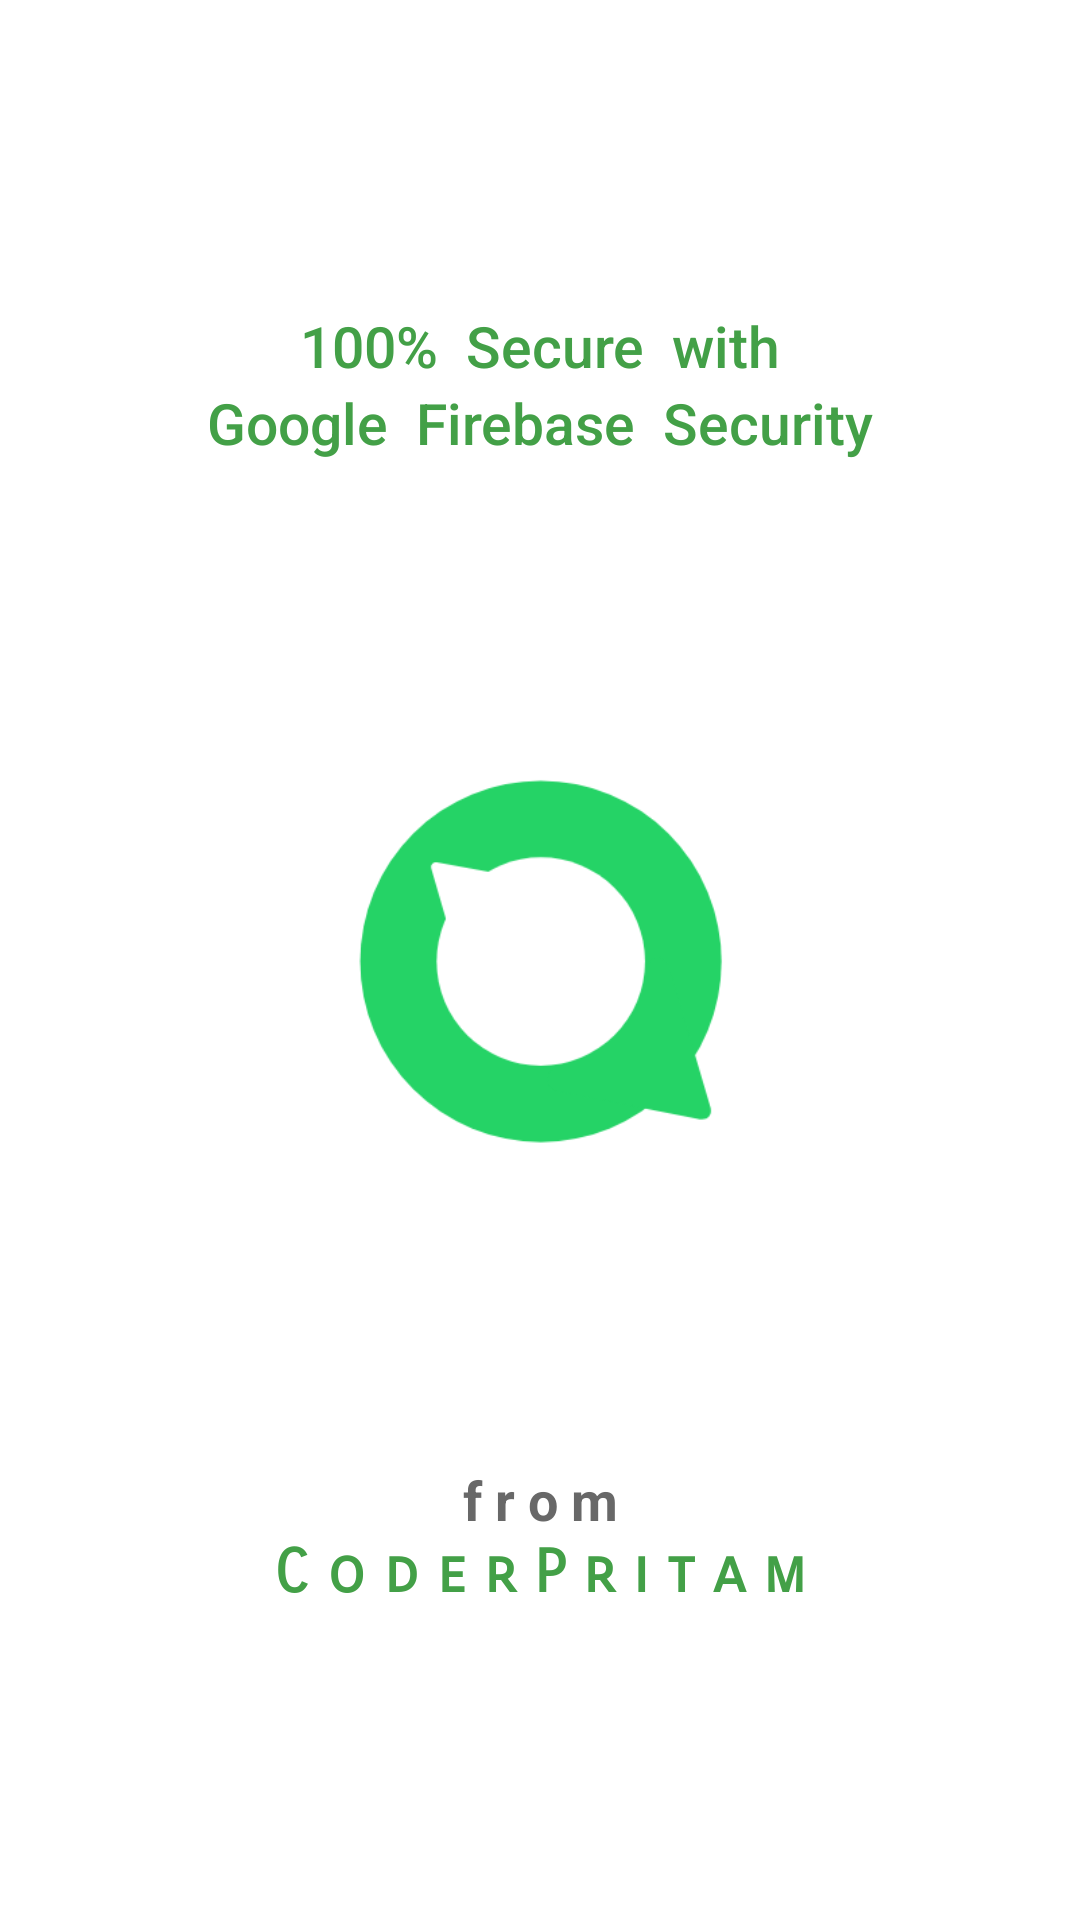

The Android layout XML behind this screen, and the referenced resources:
<!-- AndroidManifest.xml: application theme Theme.MyChattingApp -->
<!-- res/layout/activity_splash_screen.xml -->
<?xml version="1.0" encoding="utf-8"?>
<androidx.constraintlayout.widget.ConstraintLayout xmlns:android="http://schemas.android.com/apk/res/android"
    xmlns:app="http://schemas.android.com/apk/res-auto"
    xmlns:tools="http://schemas.android.com/tools"
    android:layout_width="match_parent"
    android:layout_height="match_parent"
    android:layout_gravity="center"
    android:background="#FFFFFF"
    app:layout_anchorGravity="center"
    tools:context=".SplashScreenActivity">

    <LinearLayout
        android:layout_width="match_parent"
        android:layout_height="match_parent"
        android:background="#00FFFFFF"
        android:gravity="center"
        android:orientation="vertical"
        app:layout_constraintBottom_toBottomOf="parent"
        app:layout_constraintEnd_toEndOf="parent"
        app:layout_constraintHorizontal_bias="0.5"
        app:layout_constraintStart_toStartOf="parent"
        app:layout_constraintTop_toTopOf="parent">

        <TextView
            android:id="@+id/textView2g56d5g"
            android:layout_width="match_parent"
            android:layout_height="match_parent"
            android:layout_gravity="center"
            android:layout_weight="1"
            android:background="#00FFFFFF"
            android:fontFamily="sans-serif-medium"
            android:gravity="bottom|center"
            android:text="100%  Secure  with"
            android:textColor="#43A047"
            android:textSize="19sp" />

        <TextView
            android:id="@+id/textView2"
            android:layout_width="match_parent"
            android:layout_height="match_parent"
            android:layout_gravity="center"
            android:layout_weight="1"
            android:background="#00FFFFFF"
            android:fontFamily="sans-serif-medium"
            android:gravity="center|top"
            android:text="Google  Firebase  Security"
            android:textColor="#43A047"
            android:textSize="19sp" />

        <ImageView
            android:id="@+id/imageView2"
            android:layout_width="match_parent"
            android:layout_height="match_parent"
            android:layout_gravity="center"
            android:layout_weight="1"
            android:background="#00FFFFFF"
            android:contentDescription="@string/app_name"
            app:srcCompat="@drawable/logo" />

        <TextView
            android:id="@+id/textView"
            android:layout_width="match_parent"
            android:layout_height="match_parent"
            android:layout_gravity="center"
            android:layout_weight="1"
            android:background="#00FFFFFF"
            android:fontFamily="sans-serif"
            android:gravity="bottom|center"
            android:text="f r o m"
            android:textColor="#686868"
            android:textSize="18sp"
            android:textStyle="bold" />

        <TextView
            android:id="@+id/textViewTeVi"
            android:layout_width="match_parent"
            android:layout_height="match_parent"
            android:layout_gravity="center"
            android:layout_weight="1"
            android:background="#00FFFFFF"
            android:fontFamily="sans-serif-smallcaps"
            android:gravity="center|top"
            android:text="C o d e r P r i t a m"
            android:textColor="#43A047"
            android:textSize="20sp"
            android:textStyle="bold" />
    </LinearLayout>

</androidx.constraintlayout.widget.ConstraintLayout>
<!-- resources referenced by this layout -->
<resources>
  <!-- drawable logo: png bitmap (drawable-v24, 11402 bytes) -->
  <string name="app_name">WhatsApp Lite</string>
  <style name="Theme.MyChattingApp" parent="Theme.AppCompat.DayNight.NoActionBar">
          
          <item name="colorPrimary">@color/purple_500</item>
          <item name="colorPrimaryVariant">@color/purple_700</item>
          <item name="colorOnPrimary">@color/white</item>
          
          <item name="colorSecondary">@color/teal_200</item>
          <item name="colorSecondaryVariant">@color/teal_700</item>
          <item name="colorOnSecondary">@color/black</item>
          
          <item name="android:statusBarColor" tools:targetApi="l">?attr/colorPrimaryVariant</item>
          
      </style>
  <color name="purple_500">#FF6200EE</color>
  <color name="purple_700">#055047</color>
  <color name="white">#FFFFFFFF</color>
  <color name="teal_200">#FF03DAC5</color>
  <color name="teal_700">#FF018786</color>
  <color name="black">#FF000000</color>
</resources>
